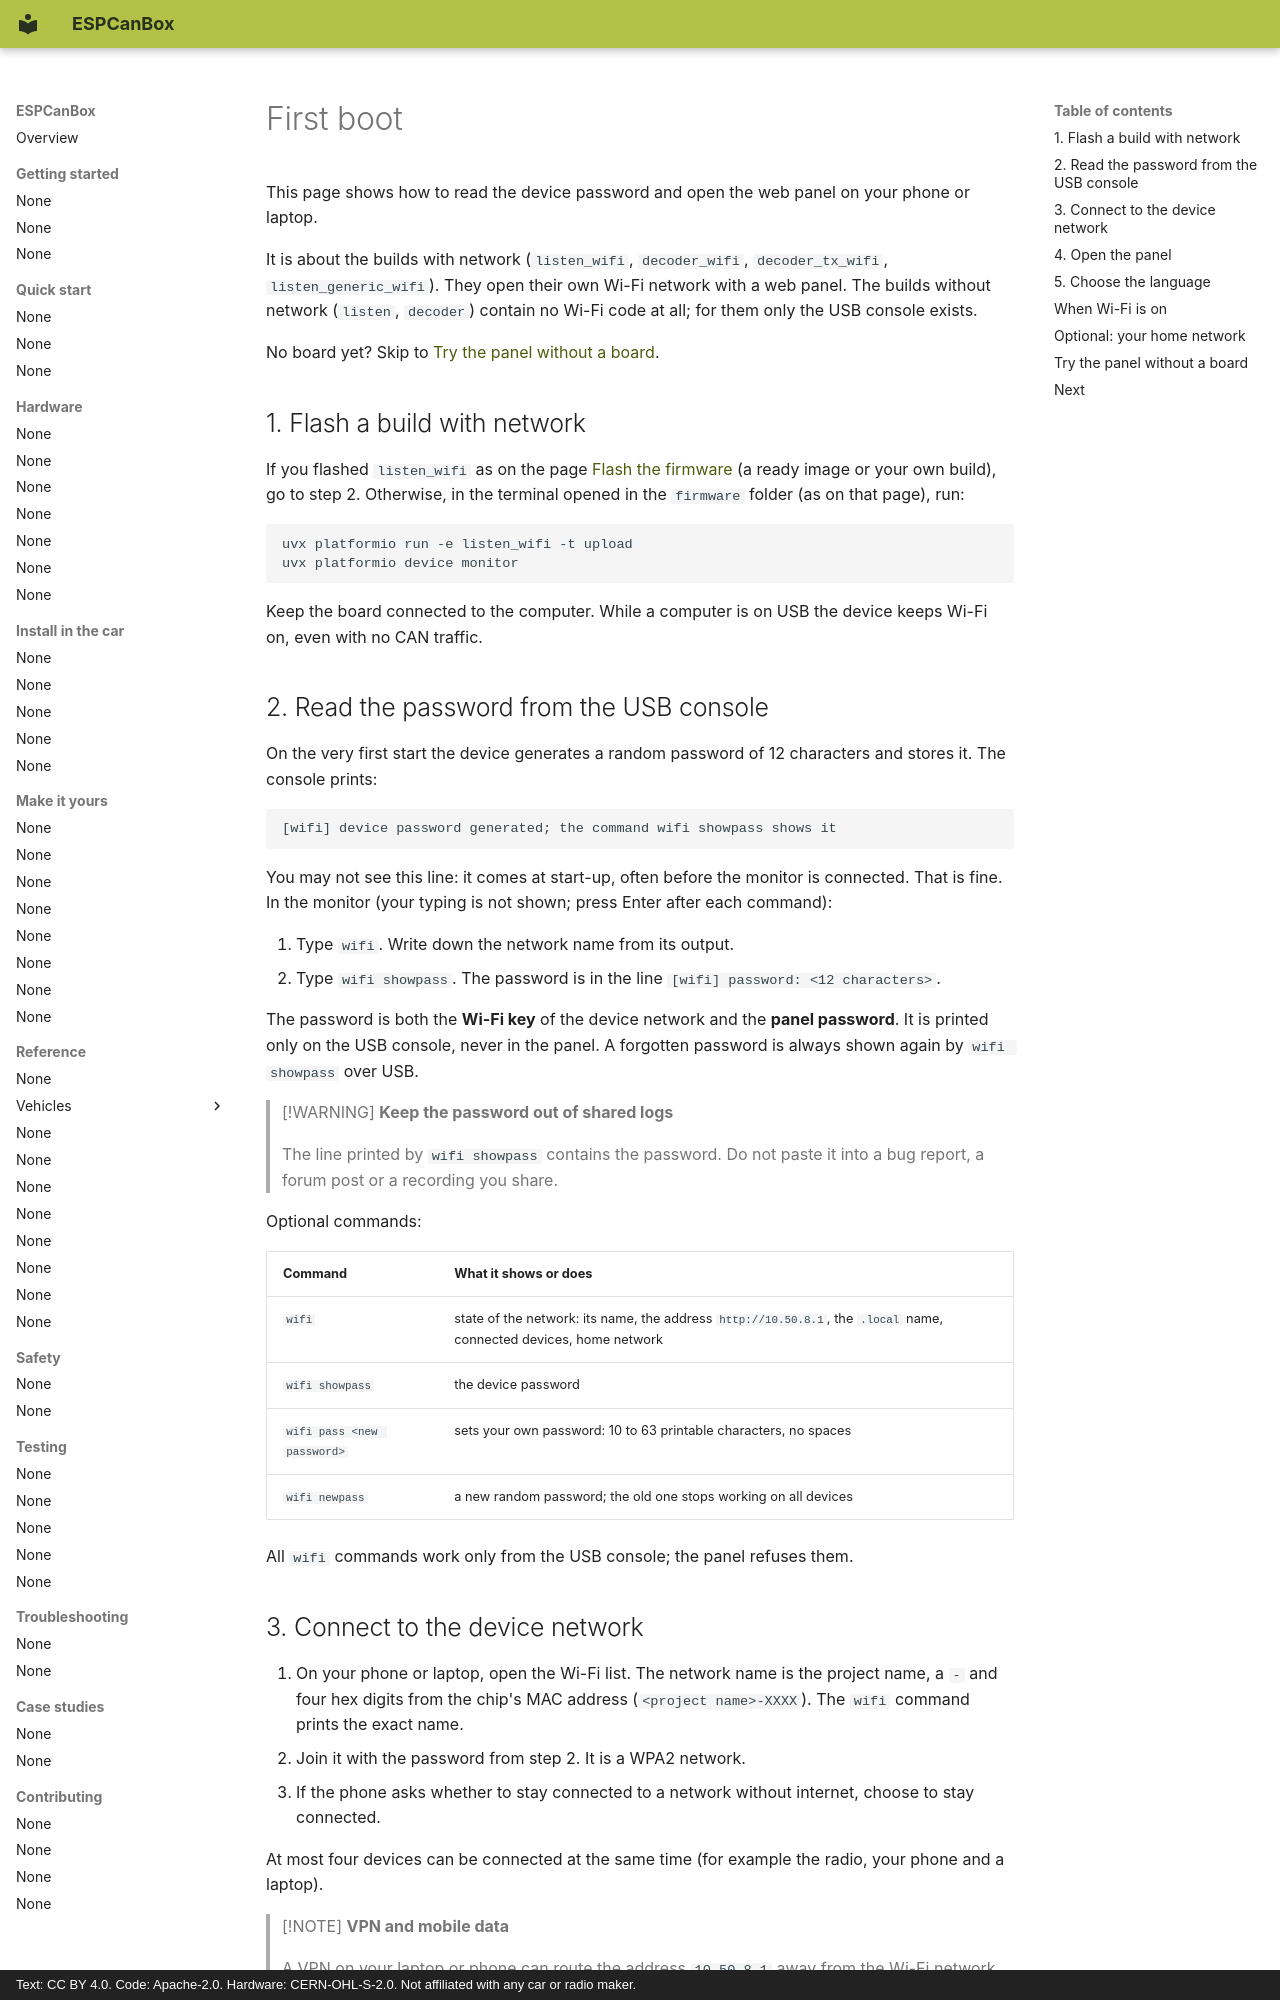

repository: grabowski98/ESPCanBox · page: en/quick-start/first-boot/index.html · generator: mkdocs · copyright: Text: CC BY 4.0. Code: Apache-2.0. Hardware: CERN-OHL-S-2.0. Not affiliated with any car or radio maker.

# First boot

This page shows how to read the device password and open the web panel on your phone or laptop.

It is about the builds with network (`listen_wifi`, `decoder_wifi`, `decoder_tx_wifi`,
`listen_generic_wifi`). They open their own Wi-Fi network with a web panel. The builds without
network (`listen`, `decoder`) contain no Wi-Fi code at all; for them only the USB console exists.

No board yet? Skip to [Try the panel without a board](#try-the-panel-without-a-board).

## 1. Flash a build with network

If you flashed `listen_wifi` as on the page [Flash the firmware](flash.md) (a ready image or your
own build), go to step 2.
Otherwise, in the terminal opened in the `firmware` folder (as on that page), run:

```text
uvx platformio run -e listen_wifi -t upload
uvx platformio device monitor
```

Keep the board connected to the computer. While a computer is on USB the device keeps Wi-Fi on,
even with no CAN traffic.

## 2. Read the password from the USB console

On the very first start the device generates a random password of 12 characters and stores it.
The console prints:

```text
[wifi] device password generated; the command wifi showpass shows it
```

You may not see this line: it comes at start-up, often before the monitor is connected. That is
fine. In the monitor (your typing is not shown; press Enter after each command):

1. Type `wifi`. Write down the network name from its output.
2. Type `wifi showpass`. The password is in the line `[wifi] password: <12 characters>`.

The password is both the **Wi-Fi key** of the device network and the **panel password**. It is
printed only on the USB console, never in the panel. A forgotten password is always shown again
by `wifi showpass` over USB.

> [!WARNING]
> **Keep the password out of shared logs**
>
> The line printed by `wifi showpass` contains the password. Do not paste it into a bug
> report, a forum post or a recording you share.

Optional commands:

| Command | What it shows or does |
|---|---|
| `wifi` | state of the network: its name, the address `http://10.50.8.1`, the `.local` name, connected devices, home network |
| `wifi showpass` | the device password |
| `wifi pass <new password>` | sets your own password: 10 to 63 printable characters, no spaces |
| `wifi newpass` | a new random password; the old one stops working on all devices |

All `wifi` commands work only from the USB console; the panel refuses them.
